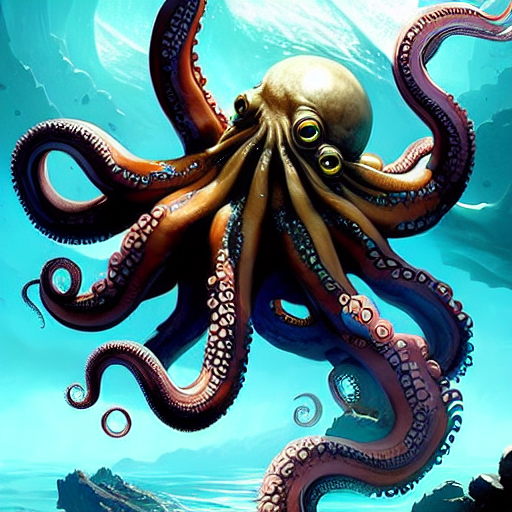
Generation parameters embedded in this image by AUTOMATIC1111 Stable Diffusion web UI or a fork of it (Forge, ...) (PNG 'parameters' text chunk):
an octopus dragon in the sea by greg rutkowski, high definition, highly detailed, trending on artstation
Negative prompt: blurry
Steps: 50, Sampler: Euler a, CFG scale: 18, Seed: 2980768515, Size: 512x512, Model hash: 81761151